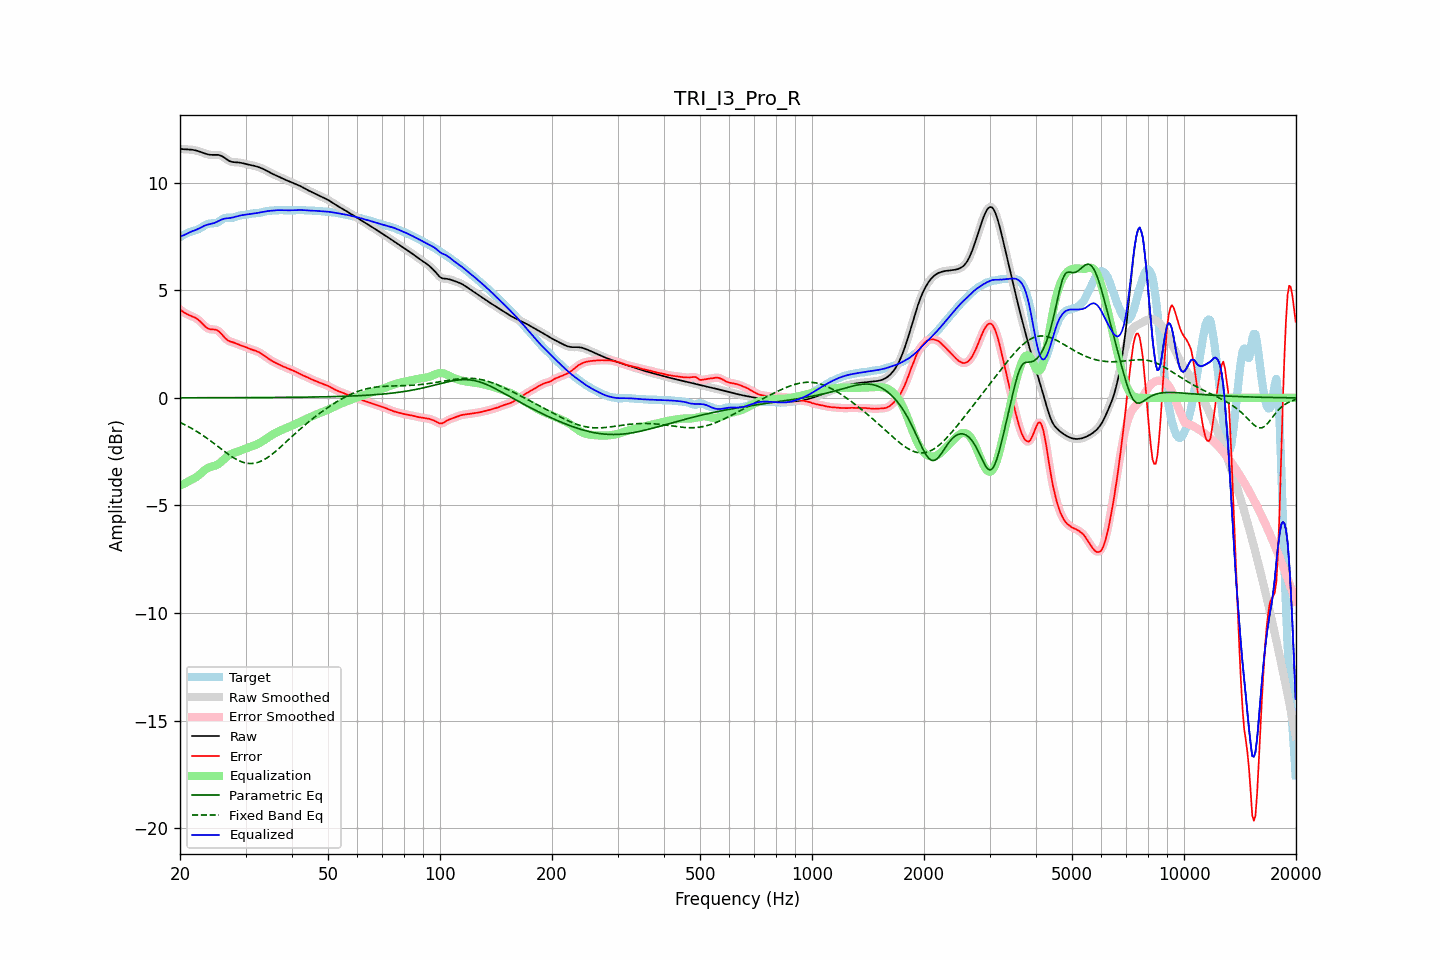

The table this chart was drawn from, first rows:
frequency, raw, error, smoothed, error_smoothed, equalization, parametric_eq, fixed_band_eq, equalized_raw, equalized_smoothed, target
20.00, 11.58, 4.11, 11.58, 4.11, -4.08, 0.00, -1.14, 7.50, 7.50, 7.47
20.20, 11.57, 4.05, 11.57, 4.05, -4.04, 0.00, -1.17, 7.52, 7.52, 7.52
20.40, 11.56, 4.00, 11.56, 4.00, -4.01, 0.00, -1.21, 7.55, 7.55, 7.56
20.61, 11.55, 3.95, 11.55, 3.95, -3.97, 0.00, -1.25, 7.58, 7.58, 7.60
20.81, 11.55, 3.91, 11.55, 3.91, -3.93, 0.00, -1.28, 7.62, 7.62, 7.64
21.02, 11.55, 3.87, 11.55, 3.87, -3.89, 0.01, -1.32, 7.65, 7.65, 7.68
21.23, 11.54, 3.84, 11.54, 3.84, -3.85, 0.01, -1.36, 7.69, 7.69, 7.71
21.44, 11.54, 3.80, 11.54, 3.81, -3.81, 0.01, -1.41, 7.73, 7.73, 7.73
21.66, 11.53, 3.77, 11.53, 3.77, -3.77, 0.01, -1.45, 7.75, 7.75, 7.75
21.87, 11.51, 3.74, 11.51, 3.74, -3.73, 0.01, -1.49, 7.78, 7.78, 7.77
22.09, 11.50, 3.70, 11.50, 3.70, -3.69, 0.01, -1.54, 7.81, 7.81, 7.80
22.31, 11.47, 3.65, 11.47, 3.65, -3.63, 0.01, -1.59, 7.84, 7.84, 7.82
22.54, 11.45, 3.59, 11.45, 3.59, -3.57, 0.01, -1.63, 7.88, 7.88, 7.86
22.76, 11.43, 3.52, 11.42, 3.52, -3.51, 0.01, -1.68, 7.92, 7.92, 7.90
22.99, 11.40, 3.44, 11.40, 3.44, -3.44, 0.01, -1.73, 7.96, 7.96, 7.95
23.22, 11.37, 3.37, 11.37, 3.37, -3.38, 0.01, -1.78, 7.99, 7.99, 8.00
23.45, 11.34, 3.30, 11.34, 3.30, -3.32, 0.01, -1.83, 8.02, 8.02, 8.04
23.69, 11.32, 3.25, 11.32, 3.25, -3.27, 0.01, -1.89, 8.05, 8.05, 8.08
23.92, 11.31, 3.21, 11.31, 3.21, -3.24, 0.01, -1.94, 8.07, 8.07, 8.10
24.16, 11.29, 3.19, 11.30, 3.19, -3.21, 0.01, -2.00, 8.08, 8.08, 8.11
24.40, 11.29, 3.18, 11.29, 3.18, -3.19, 0.01, -2.05, 8.10, 8.10, 8.11
24.65, 11.29, 3.18, 11.29, 3.18, -3.17, 0.01, -2.11, 8.12, 8.12, 8.11
24.89, 11.29, 3.17, 11.29, 3.17, -3.15, 0.01, -2.17, 8.15, 8.15, 8.12
25.14, 11.29, 3.15, 11.29, 3.15, -3.11, 0.01, -2.22, 8.18, 8.18, 8.15
25.39, 11.29, 3.11, 11.29, 3.10, -3.07, 0.01, -2.28, 8.22, 8.22, 8.18
25.65, 11.27, 3.03, 11.27, 3.03, -3.01, 0.01, -2.34, 8.26, 8.26, 8.23
25.91, 11.24, 2.95, 11.24, 2.95, -2.95, 0.01, -2.40, 8.29, 8.29, 8.28
26.16, 11.20, 2.87, 11.19, 2.87, -2.88, 0.01, -2.45, 8.32, 8.32, 8.33
26.43, 11.14, 2.78, 11.14, 2.79, -2.81, 0.01, -2.51, 8.33, 8.33, 8.36
26.69, 11.09, 2.72, 11.09, 2.72, -2.75, 0.01, -2.56, 8.34, 8.34, 8.37
26.96, 11.04, 2.66, 11.04, 2.67, -2.69, 0.01, -2.62, 8.35, 8.35, 8.38
27.23, 11.00, 2.63, 11.00, 2.63, -2.64, 0.01, -2.67, 8.36, 8.36, 8.37
27.50, 10.97, 2.60, 10.97, 2.60, -2.60, 0.01, -2.72, 8.37, 8.37, 8.37
27.77, 10.96, 2.58, 10.96, 2.58, -2.57, 0.01, -2.77, 8.39, 8.39, 8.38
28.05, 10.95, 2.56, 10.95, 2.55, -2.54, 0.01, -2.81, 8.41, 8.41, 8.39
28.33, 10.95, 2.52, 10.95, 2.52, -2.52, 0.01, -2.85, 8.43, 8.43, 8.42
28.62, 10.94, 2.49, 10.94, 2.49, -2.49, 0.01, -2.89, 8.45, 8.45, 8.45
28.90, 10.94, 2.46, 10.93, 2.46, -2.47, 0.01, -2.93, 8.47, 8.47, 8.47
29.19, 10.92, 2.43, 10.92, 2.43, -2.44, 0.01, -2.96, 8.48, 8.48, 8.49
29.48, 10.91, 2.41, 10.91, 2.41, -2.41, 0.01, -2.99, 8.50, 8.50, 8.50
29.78, 10.89, 2.38, 10.89, 2.38, -2.38, 0.01, -3.01, 8.51, 8.51, 8.50
30.08, 10.87, 2.36, 10.87, 2.35, -2.35, 0.01, -3.03, 8.52, 8.52, 8.51
30.38, 10.85, 2.33, 10.85, 2.32, -2.32, 0.01, -3.04, 8.53, 8.53, 8.53
30.68, 10.84, 2.29, 10.84, 2.29, -2.30, 0.01, -3.05, 8.54, 8.54, 8.54
30.99, 10.82, 2.26, 10.82, 2.26, -2.27, 0.01, -3.05, 8.55, 8.55, 8.56
31.30, 10.80, 2.23, 10.80, 2.24, -2.24, 0.01, -3.05, 8.56, 8.56, 8.57
31.61, 10.79, 2.21, 10.79, 2.21, -2.22, 0.01, -3.04, 8.57, 8.57, 8.58
31.93, 10.77, 2.19, 10.77, 2.19, -2.19, 0.01, -3.03, 8.58, 8.58, 8.58
32.24, 10.74, 2.16, 10.74, 2.16, -2.15, 0.01, -3.01, 8.59, 8.59, 8.58
32.57, 10.72, 2.13, 10.72, 2.13, -2.12, 0.02, -2.98, 8.60, 8.60, 8.59
32.89, 10.69, 2.08, 10.69, 2.08, -2.08, 0.02, -2.96, 8.62, 8.62, 8.61
33.22, 10.66, 2.03, 10.66, 2.03, -2.03, 0.02, -2.92, 8.63, 8.63, 8.63
33.55, 10.63, 1.98, 10.63, 1.98, -1.98, 0.02, -2.88, 8.65, 8.65, 8.65
33.89, 10.59, 1.93, 10.59, 1.93, -1.93, 0.02, -2.84, 8.66, 8.66, 8.67
34.23, 10.55, 1.88, 10.55, 1.88, -1.88, 0.02, -2.79, 8.68, 8.68, 8.68
34.57, 10.51, 1.82, 10.51, 1.82, -1.83, 0.02, -2.74, 8.69, 8.69, 8.69
34.92, 10.47, 1.77, 10.47, 1.77, -1.78, 0.02, -2.69, 8.69, 8.69, 8.70
35.27, 10.43, 1.73, 10.43, 1.73, -1.73, 0.02, -2.63, 8.70, 8.70, 8.70
35.62, 10.40, 1.69, 10.40, 1.69, -1.69, 0.02, -2.58, 8.71, 8.71, 8.71
35.97, 10.36, 1.65, 10.36, 1.65, -1.65, 0.02, -2.51, 8.71, 8.71, 8.72
... 635 more rows
